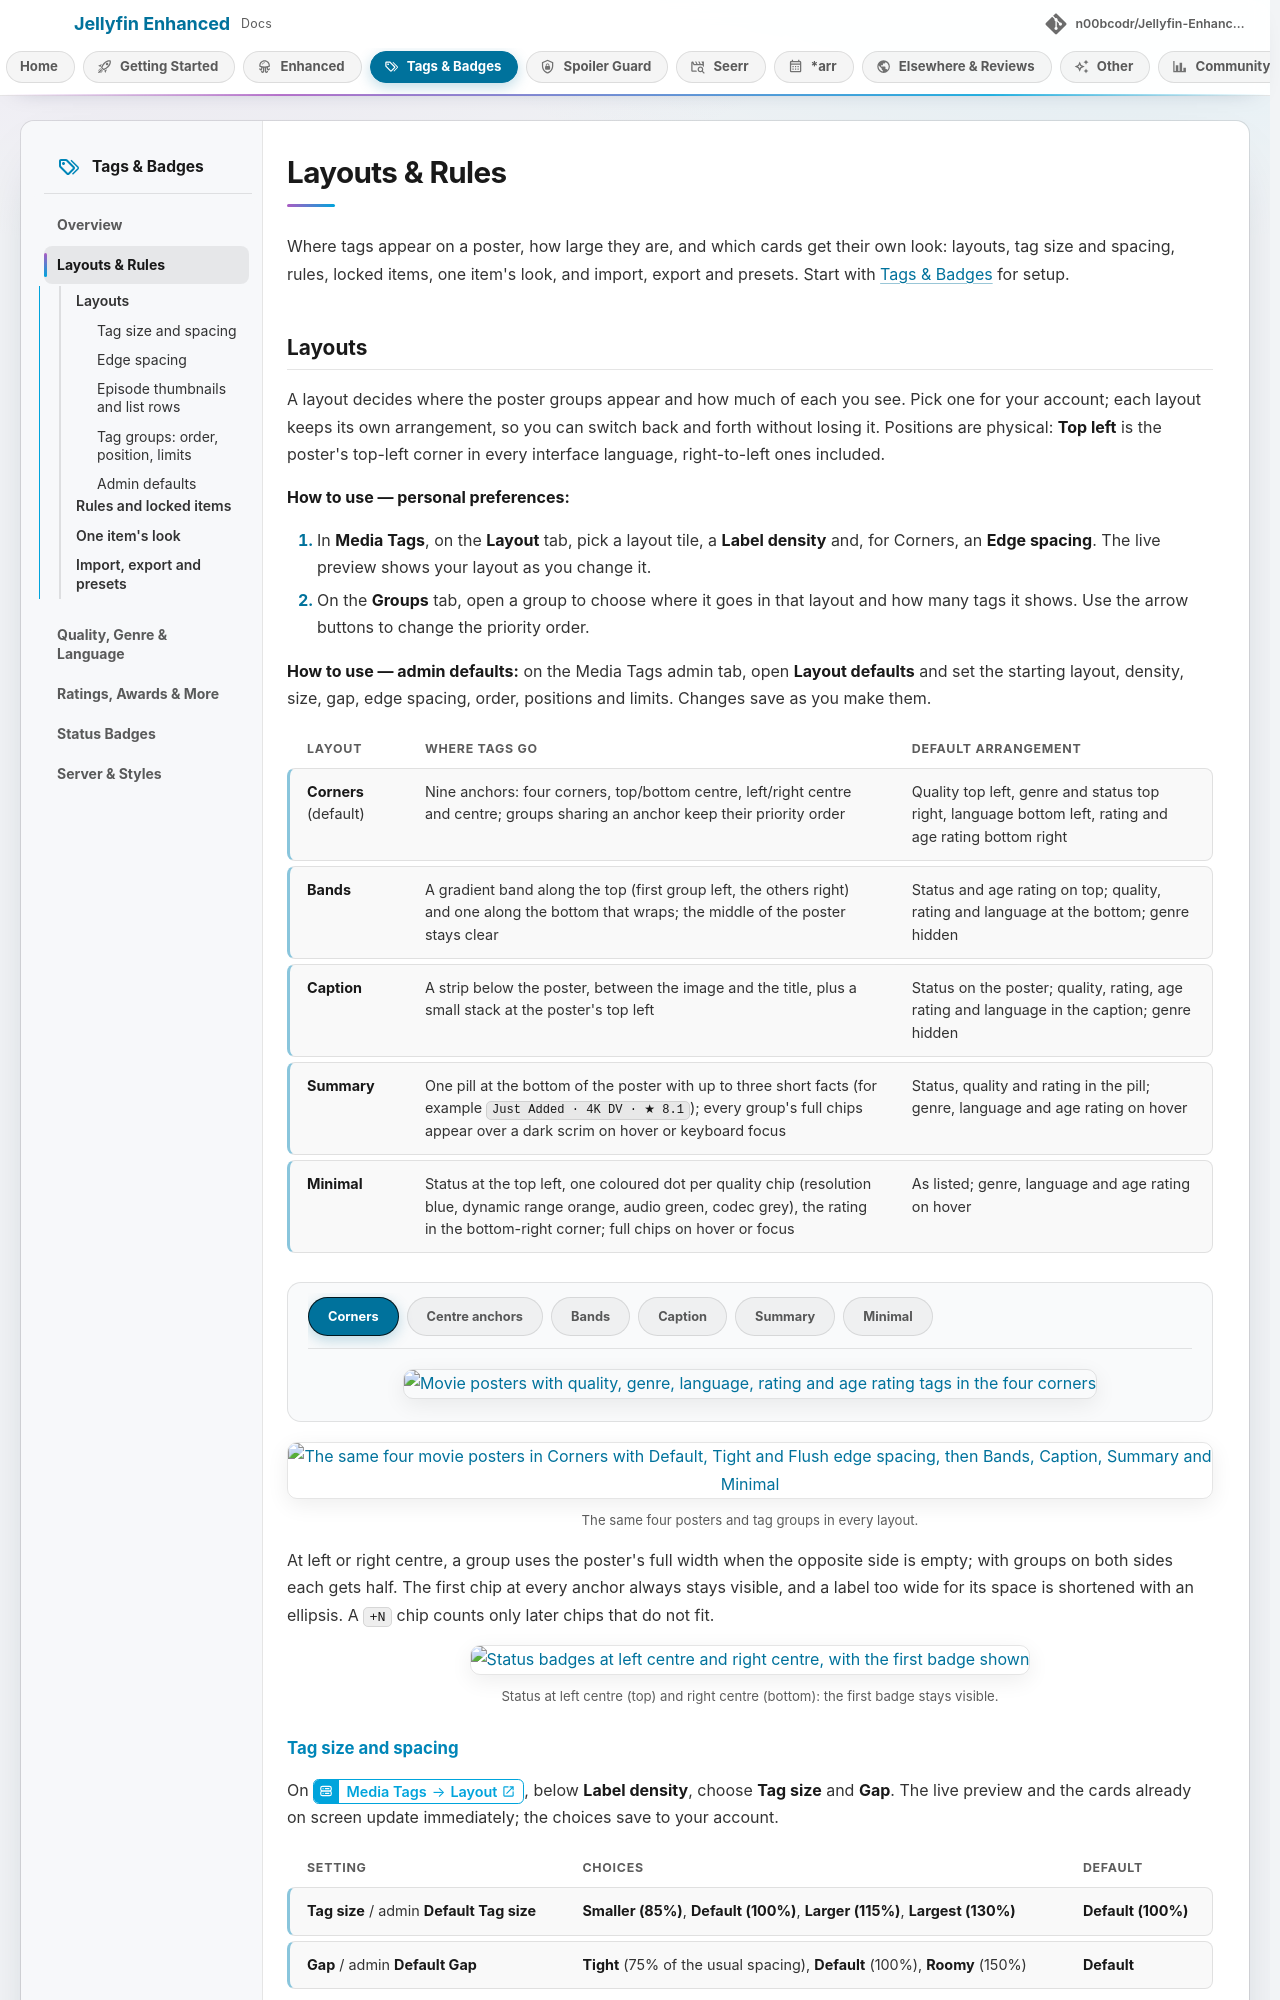

repository: n00bcodr/Jellyfin-Enhanced · page: 12.17/enhanced/tags-layouts/index.html · generator: mkdocs

# Layouts & Rules

Where tags appear on a poster, how large they are, and which cards get their own look: layouts, tag size and spacing, rules, locked items, one item's look, and import, export and presets. Start with [Tags & Badges](tags.md) for setup.

## Layouts

A layout decides where the poster groups appear and how much of each you see. Pick one for your account; each layout keeps its own arrangement, so you can switch back and forth without losing it. Positions are physical: **Top left** is the poster's top-left corner in every interface language, right-to-left ones included.

**How to use — personal preferences:**

1. In **Media Tags**, on the **Layout** tab, pick a layout tile, a **Label density** and, for Corners, an **Edge spacing**. The live preview shows your layout as you change it.
2. On the **Groups** tab, open a group to choose where it goes in that layout and how many tags it shows. Use the arrow buttons to change the priority order.

**How to use — admin defaults:** on the Media Tags admin tab, open **Layout defaults** and set the starting layout, density, size, gap, edge spacing, order, positions and limits. Changes save as you make them.

| Layout | Where tags go | Default arrangement |
|---|---|---|
| **Corners** (default) | Nine anchors: four corners, top/bottom centre, left/right centre and centre; groups sharing an anchor keep their priority order | Quality top left, genre and status top right, language bottom left, rating and age rating bottom right |
| **Bands** | A gradient band along the top (first group left, the others right) and one along the bottom that wraps; the middle of the poster stays clear | Status and age rating on top; quality, rating and language at the bottom; genre hidden |
| **Caption** | A strip below the poster, between the image and the title, plus a small stack at the poster's top left | Status on the poster; quality, rating, age rating and language in the caption; genre hidden |
| **Summary** | One pill at the bottom of the poster with up to three short facts (for example `Just Added · 4K DV · ★ 8.1`); every group's full chips appear over a dark scrim on hover or keyboard focus | Status, quality and rating in the pill; genre, language and age rating on hover |
| **Minimal** | Status at the top left, one coloured dot per quality chip (resolution blue, dynamic range orange, audio green, codec grey), the rating in the bottom-right corner; full chips on hover or focus | As listed; genre, language and age rating on hover |

=== "Corners"

    ![Movie posters with quality, genre, language, rating and age rating tags in the four corners](../images/tags/tag-layout-corners.webp)

=== "Centre anchors"

    ![Movie posters with quality at top centre, language at left centre, genres in the centre and ratings at bottom centre](../images/tags/tag-layout-centres.webp)

=== "Bands"

    ![Movie posters with age rating along a top band and quality, ratings and flags in a bottom band](../images/tags/tag-layout-bands.webp)

=== "Caption"

    ![Movie posters with quality and rating chips in a strip below each poster](../images/tags/tag-layout-caption.webp)

=== "Summary"

    ![Movie posters with a short fact pill each; the hovered poster shows every tag](../images/tags/tag-layout-summary.webp)

=== "Minimal"

    ![Movie posters with quality dots and a corner score; the hovered poster shows every tag](../images/tags/tag-layout-minimal.webp)

![The same four movie posters in Corners with Default, Tight and Flush edge spacing, then Bands, Caption, Summary and Minimal](../images/tags/pr-layout-gallery.webp)
*The same four posters and tag groups in every layout.*

At left or right centre, a group uses the poster's full width when the opposite side is empty; with groups on both sides each gets half. The first chip at every anchor always stays visible, and a label too wide for its space is shortened with an ellipsis. A `+N` chip counts only later chips that do not fit.

![Status badges at left centre and right centre, with the first badge shown](../images/tags/pr-side-status.webp)
*Status at left centre (top) and right centre (bottom): the first badge stays visible.*

### Tag size and spacing

On [**Media Tags** → **Layout**](../open-in-jellyfin.md?jeSection=media-tags), below **Label density**, choose **Tag size** and **Gap**. The live preview and the cards already on screen update immediately; the choices save to your account.

| Setting | Choices | Default |
|---|---|---|
| **Tag size** / admin **Default Tag size** | **Smaller (85%)**, **Default (100%)**, **Larger (115%)**, **Largest (130%)** | **Default (100%)** |
| **Gap** / admin **Default Gap** | **Tight** (75% of the usual spacing), **Default** (100%), **Roomy** (150%) | **Default** |

Size scales text, icons, flags, chip padding, summary pills, hover reveals and **+N** chips. Gap adjusts spacing between chips and groups. Larger tags can fit fewer chips; the usual limits and overflow fitting still apply, and edge insets are unaffected. The inherited **Same as default look** option follows the default size.

Administrators set the starting choices on the plugin's **Media Tags** page, **Layout defaults** tab. New users and **Apply defaults to all users** take those choices. Existing version-0 settings keep their original size and gap, including when saving an unrelated preference. The first layout edit preserves both defaults unless you change one. **Reset to defaults** restores both admin choices.

An enabled shape override has its own **Tag size** and **Gap** selectors. **Same as default look** inherits that setting independently; choosing **Default** explicitly keeps 100% even if the default look is larger or roomier. Stored rule/lock shape looks accept the same fields. Native posters follow the account's size and gap in Corners and Bands, and ignore shape overrides.

![Tag size at 115% and Gap at Roomy over the movie grid, with the live preview](../images/tags/tag-size-gap-hub.webp)
